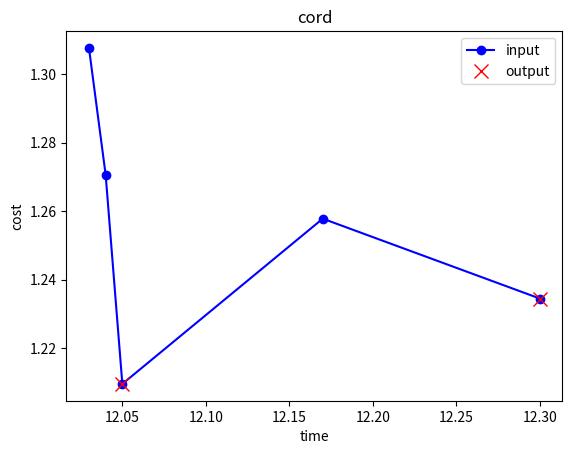

This chart was generated by the following Python code:
import matplotlib.pyplot as plt

# # 数据
# x = [12.03, 12.04, 12.05]
# y = [1.3076, 1.2706, 1.2096]

# # 创建图表
# plt.plot(x, y, marker='*', linestyle='--') 


# # 添加标题和标签
# plt.title("input-output")
# plt.xlabel("time axis")
# plt.ylabel("value axis")

# # 显示图表
# plt.show()


# # 示例数据
# x = [1, 2, 3, 4, 5]
# y = [10, 20, 25, 30, 40]

# # 绘制折线图，部分点设置为圈号标记
# plt.plot(x, y, marker='*', linestyle='-', color='blue', label='yyy')
# plt.plot(x, y, marker='o', markersize=10, markerfacecolor='red', linestyle='-', color='blue', label='xxxx')

# plt.title("部分数据点设置为圈号标记")
# plt.xlabel("X")
# plt.ylabel("Y")
# plt.legend()
# plt.show()

# 示例数据
# # 数据
time =  [12.03, 12.04, 12.05, 12.17, 12.30]
value = [1.3076, 1.2706, 1.2096, 1.2578, 1.2345]

# 绘制折线图，部分点设置为叉号标记
plt.plot(time, value, marker='o', linestyle='-', color='blue', label='input')
plt.plot([time[2], time[4]], [value[2], value[4]], marker='x', markersize=10, markerfacecolor='red', linestyle='none', color='red', label='output')

plt.title("cord")
plt.xlabel("time")
plt.ylabel("cost")
plt.legend()
plt.show()



# [redacted]